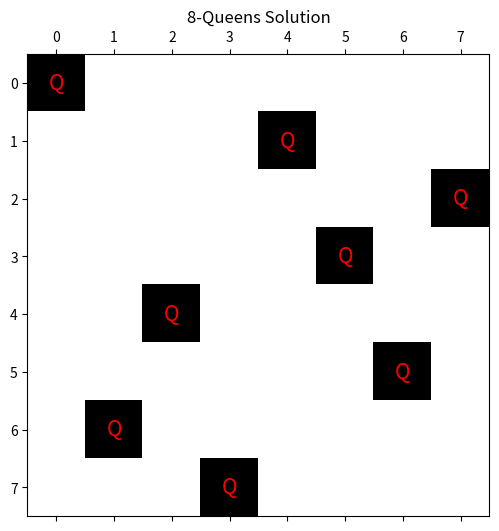
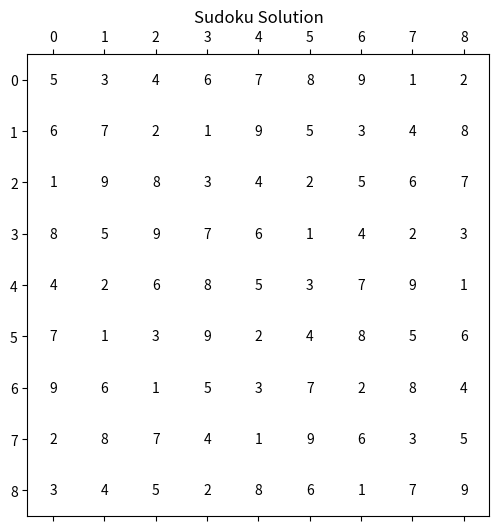

The script that saved these images, in order:
import matplotlib.pyplot as plt
import numpy as np

class Puzzle:
    """Abstract base class for puzzles."""

    def get_initial_state(self):
        raise NotImplementedError

    def is_goal_state(self, state):
        raise NotImplementedError

    def get_successors(self, state):
        raise NotImplementedError

    def visualize(self, state):
        raise NotImplementedError


class EightPuzzle(Puzzle):
    """8-Puzzle Solver with Visualization."""

    def __init__(self, initial_state):
        self.initial_state = initial_state
        self.goal_state = [
            [1, 2, 3],
            [4, 5, 6],
            [7, 8, 0],  # 0 represents the blank space
        ]

    def get_initial_state(self):
        return self.initial_state

    def is_goal_state(self, state):
        return state == self.goal_state

    def get_successors(self, state):
        def swap(state, i1, j1, i2, j2):
            new_state = [row[:] for row in state]
            new_state[i1][j1], new_state[i2][j2] = new_state[i2][j2], new_state[i1][j1]
            return new_state

        directions = [(0, 1), (1, 0), (0, -1), (-1, 0)]  # Right, Down, Left, Up
        successors = []

        # Find the blank space (0)
        for i in range(3):
            for j in range(3):
                if state[i][j] == 0:
                    blank_pos = (i, j)

        # Generate successors by moving the blank space
        for di, dj in directions:
            ni, nj = blank_pos[0] + di, blank_pos[1] + dj
            if 0 <= ni < 3 and 0 <= nj < 3:
                successors.append(swap(state, blank_pos[0], blank_pos[1], ni, nj))

        return successors

    def visualize(self, state):
        """Visualize the 8-Puzzle grid."""
        fig, ax = plt.subplots(figsize=(6, 6))
        ax.set_xlim(-0.5, 2.5)
        ax.set_ylim(-0.5, 2.5)
        ax.set_xticks(range(3))
        ax.set_yticks(range(3))
        ax.grid(True)

        for i in range(3):
            for j in range(3):
                if state[i][j] != 0:
                    ax.text(j, 2 - i, state[i][j], fontsize=20, ha="center", va="center")

        plt.title("8-Puzzle Solution")
        plt.show()


class NQueens(Puzzle):
    """N-Queens Solver with Visualization."""

    def __init__(self, n):
        self.n = n
        self.solution = []

    def get_initial_state(self):
        return []

    def is_goal_state(self, state):
        return len(state) == self.n

    def get_successors(self, state):
        if len(state) >= self.n:
            return []

        successors = []
        row = len(state)
        for col in range(self.n):
            if self.is_safe(state, row, col):
                successors.append(state + [col])
        return successors

    def is_safe(self, state, row, col):
        for r, c in enumerate(state):
            if c == col or abs(c - col) == abs(r - row):
                return False
        return True

    def visualize(self, state):
        """Visualize the N-Queens board."""
        board = np.zeros((self.n, self.n))
        for r, c in enumerate(state):
            board[r, c] = 1

        fig, ax = plt.subplots(figsize=(6, 6))
        ax.matshow(board, cmap="binary")
        for r in range(self.n):
            for c in range(self.n):
                if board[r, c] == 1:
                    ax.text(c, r, "Q", ha="center", va="center", fontsize=15, color="red")

        plt.title(f"{self.n}-Queens Solution")
        plt.show()


class Sudoku(Puzzle):
    """Sudoku Solver with Visualization."""

    def __init__(self, initial_state):
        self.initial_state = initial_state

    def get_initial_state(self):
        return self.initial_state

    def is_goal_state(self, state):
        return all(0 not in row for row in state)

    def get_successors(self, state):
        def is_valid(board, r, c, num):
            for i in range(9):
                if board[r][i] == num or board[i][c] == num:
                    return False

            sr, sc = 3 * (r // 3), 3 * (c // 3)
            for i in range(sr, sr + 3):
                for j in range(sc, sc + 3):
                    if board[i][j] == num:
                        return False
            return True

        for r in range(9):
            for c in range(9):
                if state[r][c] == 0:
                    for num in range(1, 10):
                        if is_valid(state, r, c, num):
                            new_state = [row[:] for row in state]
                            new_state[r][c] = num
                            yield new_state
                    return

    def visualize(self, state):
        """Visualize the Sudoku board."""
        fig, ax = plt.subplots(figsize=(6, 6))
        ax.matshow([[1 if num else 0 for num in row] for row in state], cmap="binary")
        for i in range(9):
            for j in range(9):
                if state[i][j] != 0:
                    ax.text(j, i, state[i][j], ha="center", va="center", fontsize=10)

        plt.title("Sudoku Solution")
        plt.show()


def solve_puzzle(puzzle):
    """Solve a puzzle using BFS."""
    from collections import deque

    initial_state = puzzle.get_initial_state()
    queue = deque([initial_state])
    visited = set()

    while queue:
        state = queue.popleft()
        if puzzle.is_goal_state(state):
            return state

        visited.add(str(state))
        for successor in puzzle.get_successors(state):
            if str(successor) not in visited:
                queue.append(successor)

    return None


if __name__ == "__main__":
    # Solve 8-Puzzle
    initial_8puzzle = [
        [1, 2, 3],
        [4, 0, 5],
        [7, 8, 6],
    ]
    print("\n8-Puzzle Solution:")
    eight_puzzle = EightPuzzle(initial_8puzzle)
    solution = solve_puzzle(eight_puzzle)
    if solution:
        eight_puzzle.visualize(solution)
    else:
        print("No solution found!")

    # Solve N-Queens
    print("\nN-Queens Solution:")
    n = 8
    n_queens = NQueens(n)
    solution = solve_puzzle(n_queens)
    if solution:
        n_queens.visualize(solution)

    # Solve Sudoku
    print("\nSudoku Solution:")
    initial_sudoku = [
        [5, 3, 0, 0, 7, 0, 0, 0, 0],
        [6, 0, 0, 1, 9, 5, 0, 0, 0],
        [0, 9, 8, 0, 0, 0, 0, 6, 0],
        [8, 0, 0, 0, 6, 0, 0, 0, 3],
        [4, 0, 0, 8, 0, 3, 0, 0, 1],
        [7, 0, 0, 0, 2, 0, 0, 0, 6],
        [0, 6, 0, 0, 0, 0, 2, 8, 0],
        [0, 0, 0, 4, 1, 9, 0, 0, 5],
        [0, 0, 0, 0, 8, 0, 0, 7, 9],
    ]
    sudoku = Sudoku(initial_sudoku)
    solution = solve_puzzle(sudoku)
    if solution:
        sudoku.visualize(solution)
    else:
        print("No solution found!")
